Run: headless pygame with SDL's dummy video driver; simulated clock (each Clock.tick advances the game by its frame time, no real sleeping); random seed 0; keys injected as events and as key.get_pressed() state; no mouse input; restart key R tapped at the start of phases 3 and 4.
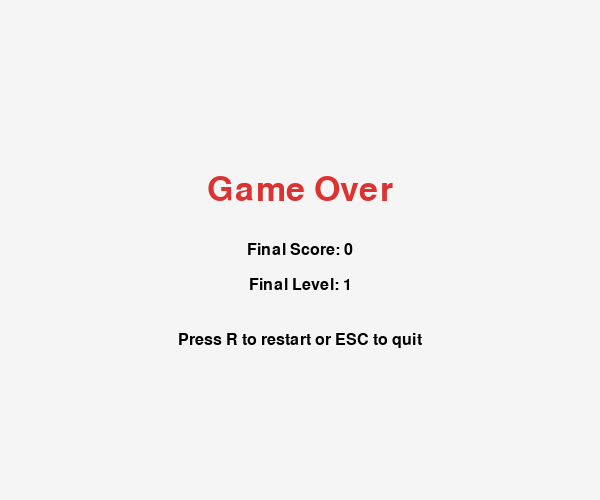
Frame 1 of 4 · flips 1–60 · no input
Frame 2 of 4 · flips 61–180 · tapped SPACE, RETURN · held RIGHT (→), D · screen unchanged from frame 1, image omitted
Frame 3 of 4 · flips 181–300 · tapped R · held DOWN (↓), S · screen unchanged from frame 2, image omitted
Frame 4 of 4 · flips 301–420 · tapped R · held LEFT (←), A, UP (↑), W · screen unchanged from frame 3, image omitted

The pygame program that drew these frames:

import pygame
import random
import sys

# ---------------------------------
# Game settings
# ---------------------------------
CELL_SIZE = 25           # Size of one square cell
COLUMNS = 24             # Number of cells horizontally
ROWS = 20                # Number of cells vertically

WIDTH = COLUMNS * CELL_SIZE
HEIGHT = ROWS * CELL_SIZE

FPS_START = 6            # Starting snake speed (slower than before)
FOOD_PER_LEVEL = 4       # How many foods are needed for next level

# ---------------------------------
# Colors
# ---------------------------------
BLACK = (0, 0, 0)
WHITE = (245, 245, 245)
GREEN = (0, 170, 0)
DARK_GREEN = (0, 110, 0)
RED = (220, 50, 50)
GRAY = (180, 180, 180)
BLUE = (40, 90, 180)

# ---------------------------------
# Pygame initialization
# ---------------------------------
pygame.init()
screen = pygame.display.set_mode((WIDTH, HEIGHT))
pygame.display.set_caption("Snake")
clock = pygame.time.Clock()

# Fonts
font_small = pygame.font.SysFont("Arial", 24)
font_big = pygame.font.SysFont("Arial", 50)


def build_border_walls():
    """
    Create border walls around the playing field.
    Food must not spawn on these cells.
    Snake dies if it hits them.
    """
    walls = set()

    # Top and bottom border
    for x in range(COLUMNS):
        walls.add((x, 0))
        walls.add((x, ROWS - 1))

    # Left and right border
    for y in range(ROWS):
        walls.add((0, y))
        walls.add((COLUMNS - 1, y))

    return walls


def get_random_food_position(snake, walls):
    """
    Generate a random food position that is:
    - not on the snake
    - not on a wall
    """
    free_cells = []

    for x in range(1, COLUMNS - 1):
        for y in range(1, ROWS - 1):
            cell = (x, y)
            if cell not in snake and cell not in walls:
                free_cells.append(cell)

    # If there are no free cells, return None
    if not free_cells:
        return None

    return random.choice(free_cells)


def draw_cell(position, color):
    """
    Draw one square cell on the screen.
    """
    x, y = position
    rect = pygame.Rect(x * CELL_SIZE, y * CELL_SIZE, CELL_SIZE, CELL_SIZE)
    pygame.draw.rect(screen, color, rect)


def draw_grid():
    """
    Draw grid lines to make the board easier to see.
    """
    for x in range(0, WIDTH, CELL_SIZE):
        pygame.draw.line(screen, GRAY, (x, 0), (x, HEIGHT))
    for y in range(0, HEIGHT, CELL_SIZE):
        pygame.draw.line(screen, GRAY, (0, y), (WIDTH, y))


def draw_walls(walls):
    """
    Draw border walls.
    """
    for wall in walls:
        draw_cell(wall, BLUE)


def draw_snake(snake):
    """
    Draw the snake.
    Head is darker so it is easier to see.
    """
    for i, segment in enumerate(snake):
        if i == 0:
            draw_cell(segment, DARK_GREEN)
        else:
            draw_cell(segment, GREEN)


def draw_food(food_position):
    """
    Draw food.
    """
    if food_position is not None:
        draw_cell(food_position, RED)


def draw_text(score, level):
    """
    Draw score and level in the top area.
    """
    score_text = font_small.render(f"Score: {score}", True, BLACK)
    level_text = font_small.render(f"Level: {level}", True, BLACK)

    screen.blit(score_text, (10, 10))
    screen.blit(level_text, (WIDTH - 120, 10))


def show_end_screen(score, level, won):
    """
    Show final screen:
    - Game Over if player lost
    - You Win if player filled the field
    """
    screen.fill(WHITE)

    if won:
        title_text = font_big.render("You Win!", True, GREEN)
    else:
        title_text = font_big.render("Game Over", True, RED)

    score_text = font_small.render(f"Final Score: {score}", True, BLACK)
    level_text = font_small.render(f"Final Level: {level}", True, BLACK)
    hint_text = font_small.render("Press R to restart or ESC to quit", True, BLACK)

    title_rect = title_text.get_rect(center=(WIDTH // 2, HEIGHT // 2 - 60))
    score_rect = score_text.get_rect(center=(WIDTH // 2, HEIGHT // 2))
    level_rect = level_text.get_rect(center=(WIDTH // 2, HEIGHT // 2 + 35))
    hint_rect = hint_text.get_rect(center=(WIDTH // 2, HEIGHT // 2 + 90))

    screen.blit(title_text, title_rect)
    screen.blit(score_text, score_rect)
    screen.blit(level_text, level_rect)
    screen.blit(hint_text, hint_rect)


def reset_game():
    """
    Create initial game state.
    """
    walls = build_border_walls()

    # Initial snake: 3 segments
    snake = [(8, 10), (7, 10), (6, 10)]

    # Start moving to the right
    direction = (1, 0)
    next_direction = (1, 0)

    score = 0
    level = 1
    speed = FPS_START
    won = False

    food_position = get_random_food_position(snake, walls)

    return snake, direction, next_direction, food_position, score, level, speed, walls, won


def main():
    # Create initial game state
    snake, direction, next_direction, food_position, score, level, speed, walls, won = reset_game()

    game_over = False
    running = True

    while running:
        # -----------------------------
        # Handle events
        # -----------------------------
        for event in pygame.event.get():
            if event.type == pygame.QUIT:
                running = False

            elif event.type == pygame.KEYDOWN:
                if not game_over:
                    # Change snake direction with arrow keys
                    # Prevent moving directly backwards into itself
                    if event.key == pygame.K_UP and direction != (0, 1):
                        next_direction = (0, -1)
                    elif event.key == pygame.K_DOWN and direction != (0, -1):
                        next_direction = (0, 1)
                    elif event.key == pygame.K_LEFT and direction != (1, 0):
                        next_direction = (-1, 0)
                    elif event.key == pygame.K_RIGHT and direction != (-1, 0):
                        next_direction = (1, 0)
                else:
                    # Restart or quit after game over
                    if event.key == pygame.K_r:
                        snake, direction, next_direction, food_position, score, level, speed, walls, won = reset_game()
                        game_over = False
                    elif event.key == pygame.K_ESCAPE:
                        running = False

        # -----------------------------
        # Update game logic
        # -----------------------------
        if not game_over:
            # Apply the next direction
            direction = next_direction

            # Calculate new head position
            head_x, head_y = snake[0]
            dx, dy = direction
            new_head = (head_x + dx, head_y + dy)

            # Check if snake leaves playing area
            # This is an extra safety check
            if not (0 <= new_head[0] < COLUMNS and 0 <= new_head[1] < ROWS):
                game_over = True

            # Check wall collision
            elif new_head in walls:
                game_over = True

            # Check collision with itself
            elif new_head in snake:
                game_over = True

            else:
                # Move snake: add new head
                snake.insert(0, new_head)

                # If snake eats food, do not remove tail
                if new_head == food_position:
                    score += 1

                    # Level increases every FOOD_PER_LEVEL foods
                    level = 1 + score // FOOD_PER_LEVEL

                    # Increase speed when level grows, but more smoothly
                    speed = FPS_START + (level - 1)

                    # Generate new food not on snake and not on wall
                    food_position = get_random_food_position(snake, walls)

                    # If there are no free cells left, the player wins
                    if food_position is None:
                        won = True
                        game_over = True
                else:
                    # Normal movement: remove last segment
                    snake.pop()

        # -----------------------------
        # Draw everything
        # -----------------------------
        screen.fill(WHITE)
        draw_grid()
        draw_walls(walls)
        draw_food(food_position)
        draw_snake(snake)
        draw_text(score, level)

        if game_over:
            show_end_screen(score, level, won)

        pygame.display.update()
        clock.tick(speed)

    pygame.quit()
    sys.exit()


if __name__ == "__main__":
    main()
